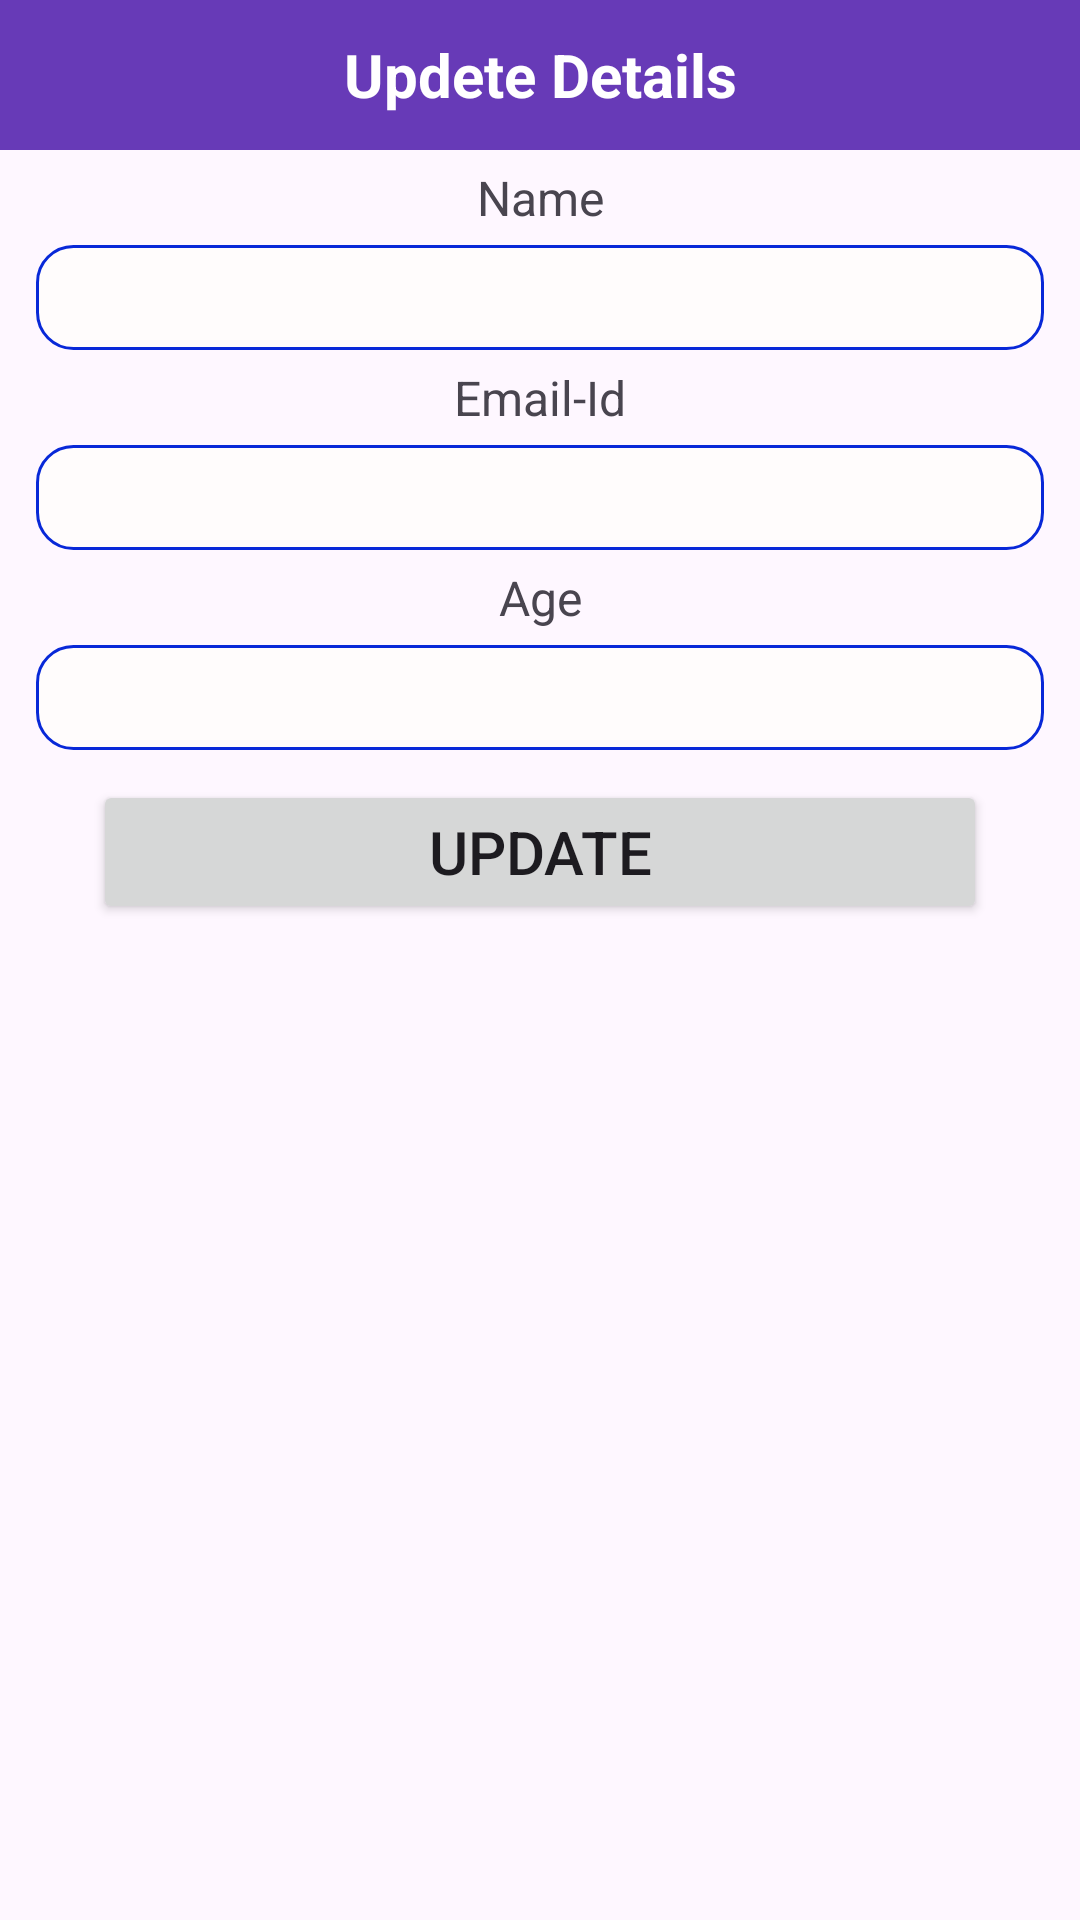

Write the Android layout XML for this screen, with the resource values it uses.
<!-- AndroidManifest.xml: application theme Theme.RecyclerViewDatabaseWelfare -->
<!-- res/layout/updete_popup.xml -->
<?xml version="1.0" encoding="utf-8"?>
<LinearLayout xmlns:android="http://schemas.android.com/apk/res/android"
    android:layout_width="match_parent"
    android:layout_height="match_parent"
    android:orientation="vertical"
    >


    <TextView
        android:id="@+id/textView"
        android:layout_width="match_parent"
        android:layout_height="50dp"
        android:text="Updete Details"
        android:background="#673AB7"
        android:textColor="#FFFFFF"
        android:textStyle="bold"
        android:textSize="20sp"
        android:gravity="center"/>

    <TextView
        android:id="@+id/textView2"
        android:layout_width="match_parent"
        android:layout_height="wrap_content"
        android:layout_marginTop="5dp"
        android:layout_marginBottom="5dp"
        android:gravity="center"
        android:text="Name"
        android:textSize="16dp" />
    <EditText
        android:id="@+id/updeteName"
        android:layout_width="match_parent"
        android:layout_height="35dp"
        android:ems="10"
        android:inputType="text"
        android:gravity="center"
        android:layout_marginLeft="12dp"
        android:layout_marginRight="12dp"
        android:background="@drawable/rounded"
       />

    <TextView
        android:id="@+id/textView3"
        android:layout_width="match_parent"
        android:layout_height="wrap_content"
        android:layout_marginTop="5dp"
        android:layout_marginBottom="5dp"
        android:gravity="center"
        android:text="Email-Id"
        android:textSize="16dp" />
    <EditText
        android:id="@+id/updeteEmail"
        android:layout_width="match_parent"
        android:layout_height="35dp"
        android:ems="10"
        android:inputType="text"
        android:gravity="center"
        android:layout_marginLeft="12dp"
        android:layout_marginRight="12dp"
        android:background="@drawable/rounded"
       />


    <TextView
        android:id="@+id/textView4"
        android:layout_width="match_parent"
        android:layout_height="wrap_content"
        android:layout_marginTop="5dp"
        android:layout_marginBottom="5dp"
        android:gravity="center"
        android:text="Age"
        android:textSize="16dp" />
    <EditText
        android:id="@+id/updateAge"
        android:layout_width="match_parent"
        android:layout_height="35dp"
        android:ems="10"
        android:inputType="text"
        android:layout_marginLeft="12dp"
        android:layout_marginRight="12dp"
        android:gravity="center"
        android:background="@drawable/rounded"
       />

    <Button
        android:id="@+id/btnUpdate"
        android:layout_width="match_parent"
        android:layout_height="wrap_content"
        android:text="UPDATE"
        android:textSize="20sp"
        android:padding="5dp"
        android:layout_marginTop="10dp"
        android:layout_marginRight="31dp"
        android:layout_marginLeft="31dp"

        />



</LinearLayout>
<!-- resources referenced by this layout -->
<resources>
  <!-- drawable rounded (drawable) -->
  <?xml version="1.0" encoding="utf-8"?>
  <shape xmlns:android="http://schemas.android.com/apk/res/android">
  <solid android:color="#FFFCFC"/>
      <stroke
          android:color="#0828D8"
          android:width="1dp"
          />
      <corners
          android:radius="12dp"
          />
  </shape>
  <style name="Theme.RecyclerViewDatabaseWelfare" parent="Base.Theme.RecyclerViewDatabaseWelfare" />
  <style name="Base.Theme.RecyclerViewDatabaseWelfare" parent="Theme.Material3.DayNight.NoActionBar">
          
          
      </style>
</resources>
